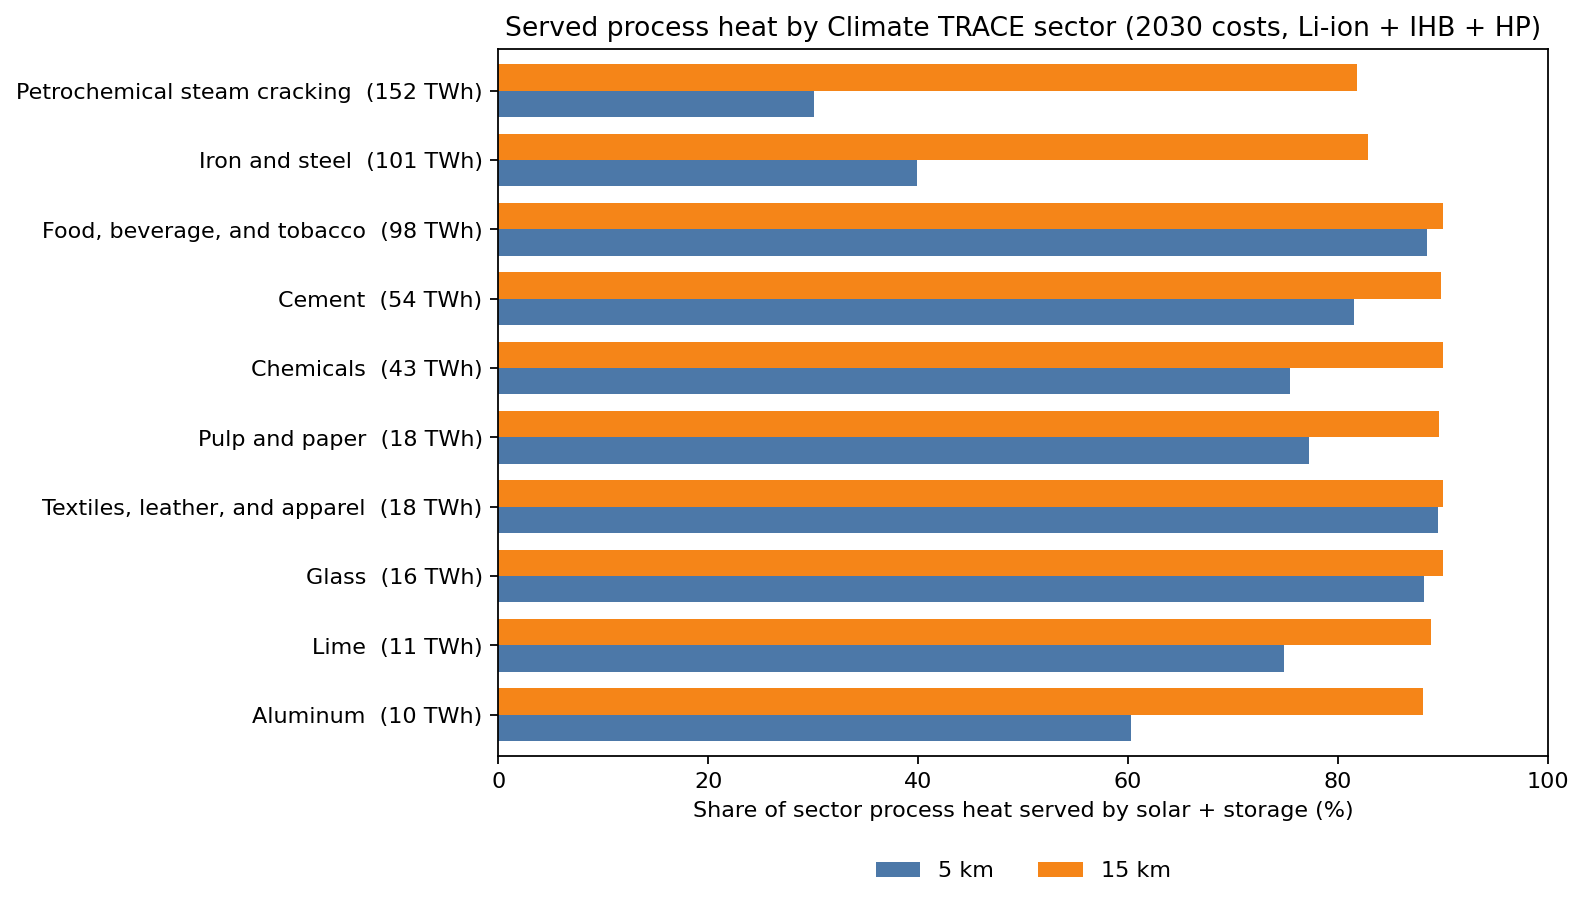

Values plotted in this chart, from the file beside it:
subsector, 15km, 5km, demand_twh, served_twh_5km, served_twh_15km
aluminum, 88.08, 60.28, 10.11, 6.093, 8.904
lime, 88.81, 74.82, 10.91, 8.161, 9.686
glass, 90, 88.21, 16.26, 14.34, 14.63
textiles-leather-apparel, 89.98, 89.55, 17.67, 15.82, 15.89
pulp-and-paper, 89.64, 77.26, 18.22, 14.07, 16.33
chemicals, 90.0, 75.46, 43.09, 32.52, 38.78
cement, 89.83, 81.48, 54.07, 44.06, 48.58
food-beverage-tobacco, 89.99, 88.42, 98.37, 86.98, 88.53
iron-and-steel, 82.81, 39.9, 101.4, 40.44, 83.93
petrochemical-steam-cracking, 81.81, 30.11, 152.3, 45.84, 124.6
